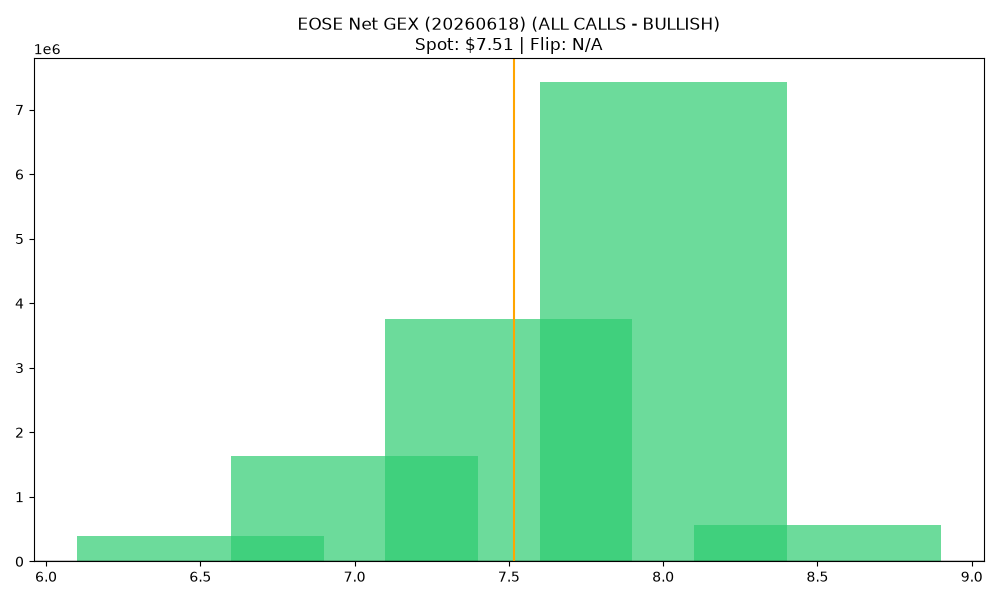

The table this chart was drawn from, first rows:
strike, call_gex, put_gex, call_dex, put_dex, net_greek_delta, net_gex
6.5, 718126, 329575, 3428518, -297788, 0.488, 388550
7.0, 3537025, 1905773, 13082439, -1955310, 0.4288, 1631252
7.5, 4550732, 799487, 3759512, -559562, 0.4311, 3751245
8.0, 10766601, 3342745, 8559702, -4753726, 0.1204, 7423856
8.5, 842330, 286165, 869021, -773846, 0.02132, 556165
